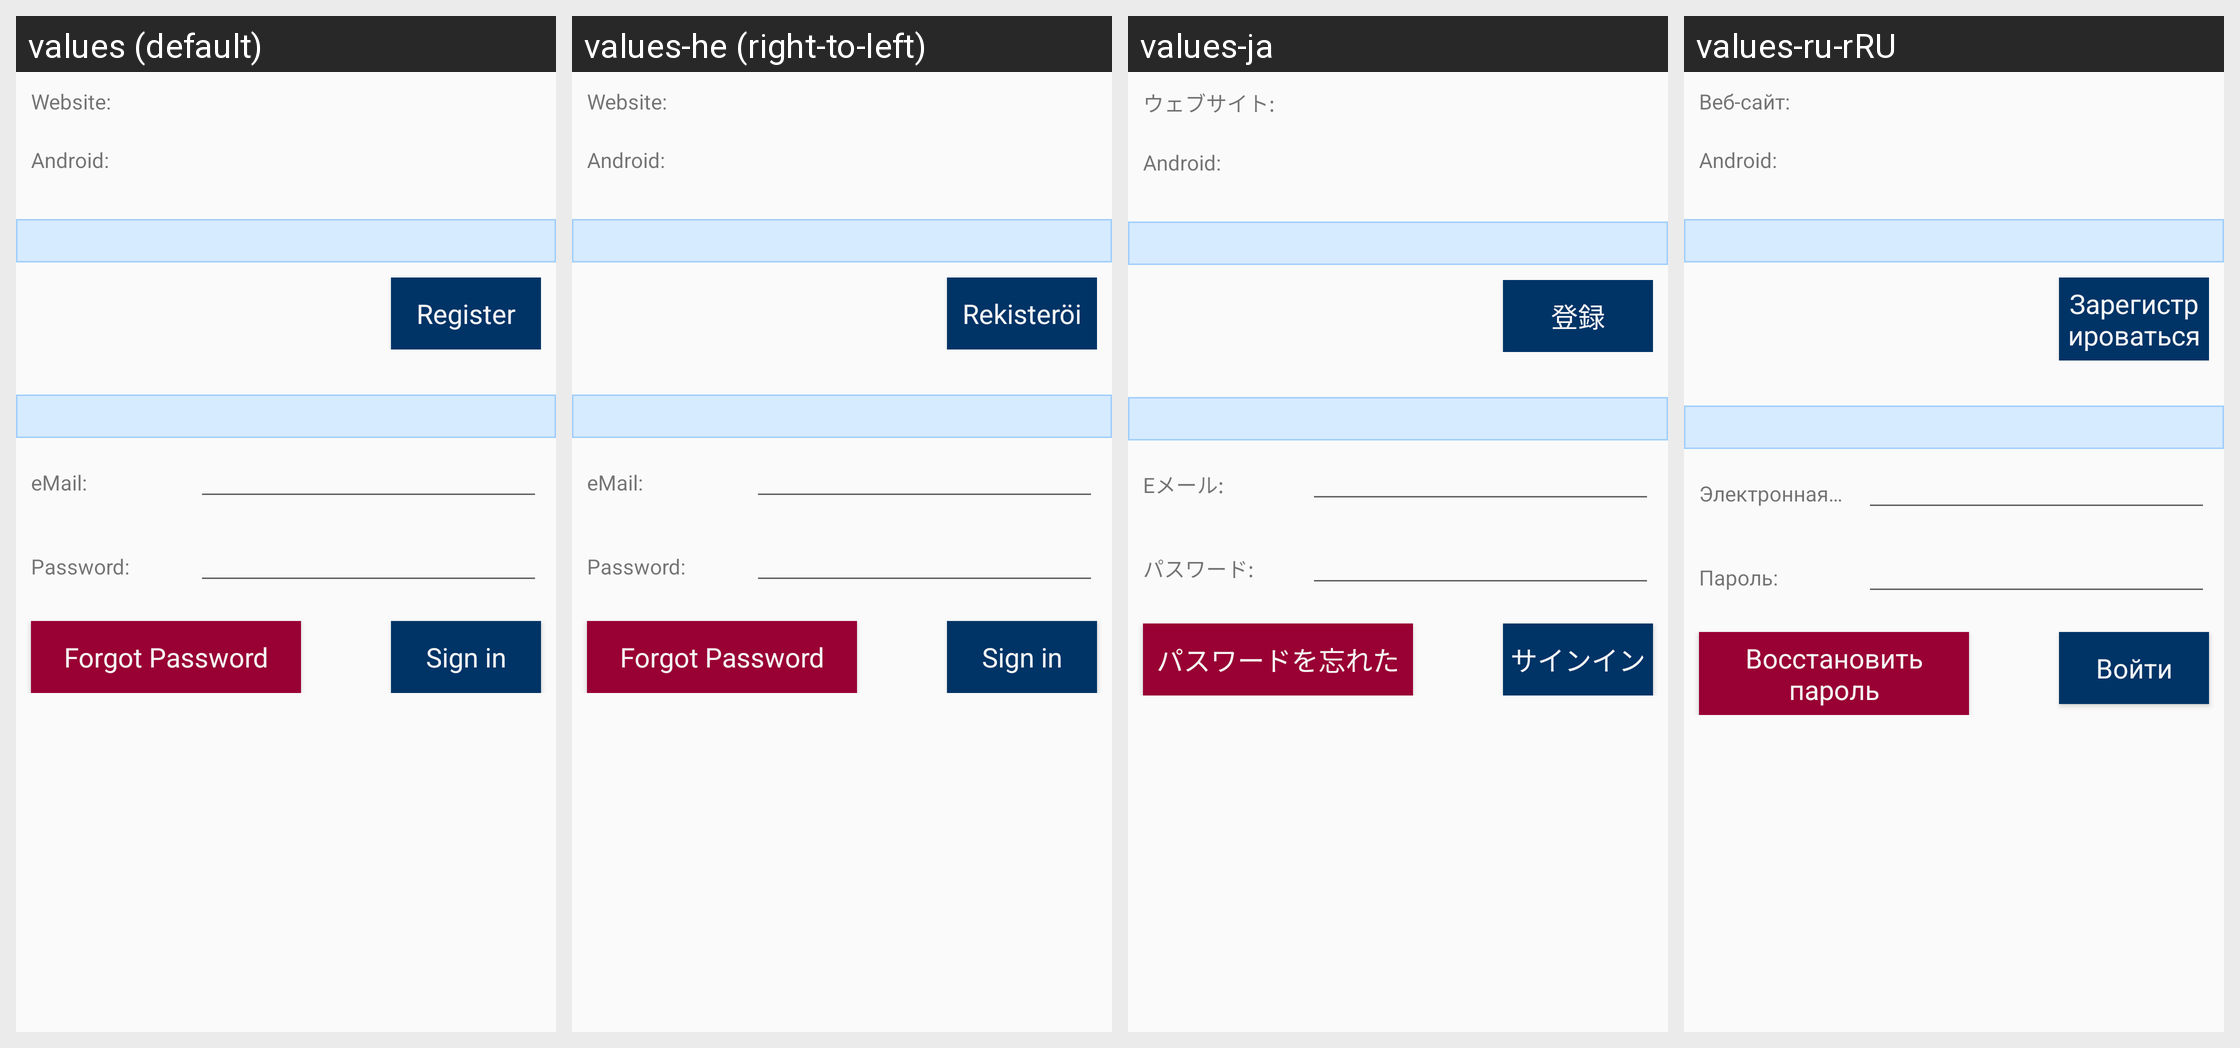

The Android screen above is rendered under several locales of the same app. Produce the string resources it draws, with the default and per-locale values.
Android screen res/layout/attach_project_login_layout.xml rendered under 4 locales, left to right: values (default), values-he (right-to-left), values-ja, values-ru-rRU. Device: Nexus 5 (rendered at 1080×1920; each locale shown at half size, 540×960, under a caption strip naming it); theme Theme.Styled.
Other locales in the repository, not shown: values-bg, values-ca, values-cs, values-da, values-de, values-el, values-en, values-es, values-fi, values-fr, values-hr, values-hu, values-it-rIT, values-ka, values-ko, values-lt, values-nl, values-pl, values-pt-rBR, values-pt-rPT, values-ro, values-ru, values-sk, values-sl, values-sv, values-tr, values-uk, values-zh-rCN, values-zh-rTW.
Strings drawn on this screen, with the default value and each locale's value (text and hints the layout hard-codes, and strings that could not be matched under every locale, appear in the picture but are not listed):

attachproject_login_header_url
  values: Website:
  values-he: Website:  [not translated; the default value is used]
  values-ja: ウェブサイト:
  values-ru-rRU: Веб-сайт:

attachproject_login_header_platform
  values: Android:
  values-he: Android:  [not translated; the default value is used]
  values-ja: Android:
  values-ru-rRU: Android:

attachproject_login_button_registration
  values: Register
  values-he: Rekisteröi
  values-ja: 登録
  values-ru-rRU: Зарегистрироваться

attachproject_login_header_id_email
  values: eMail:
  values-he: eMail:  [not translated; the default value is used]
  values-ja: Eメール:
  values-ru-rRU: Электронная почта:

attachproject_login_header_pwd
  values: Password:
  values-he: Password:  [not translated; the default value is used]
  values-ja: パスワード:
  values-ru-rRU: Пароль:

attachproject_login_button_forgotpw
  values: Forgot Password
  values-he: Forgot Password  [not translated; the default value is used]
  values-ja: パスワードを忘れた
  values-ru-rRU: Восстановить пароль

attachproject_login_button_login
  values: Sign in
  values-he: Sign in  [not translated; the default value is used]
  values-ja: サインイン
  values-ru-rRU: Войти
